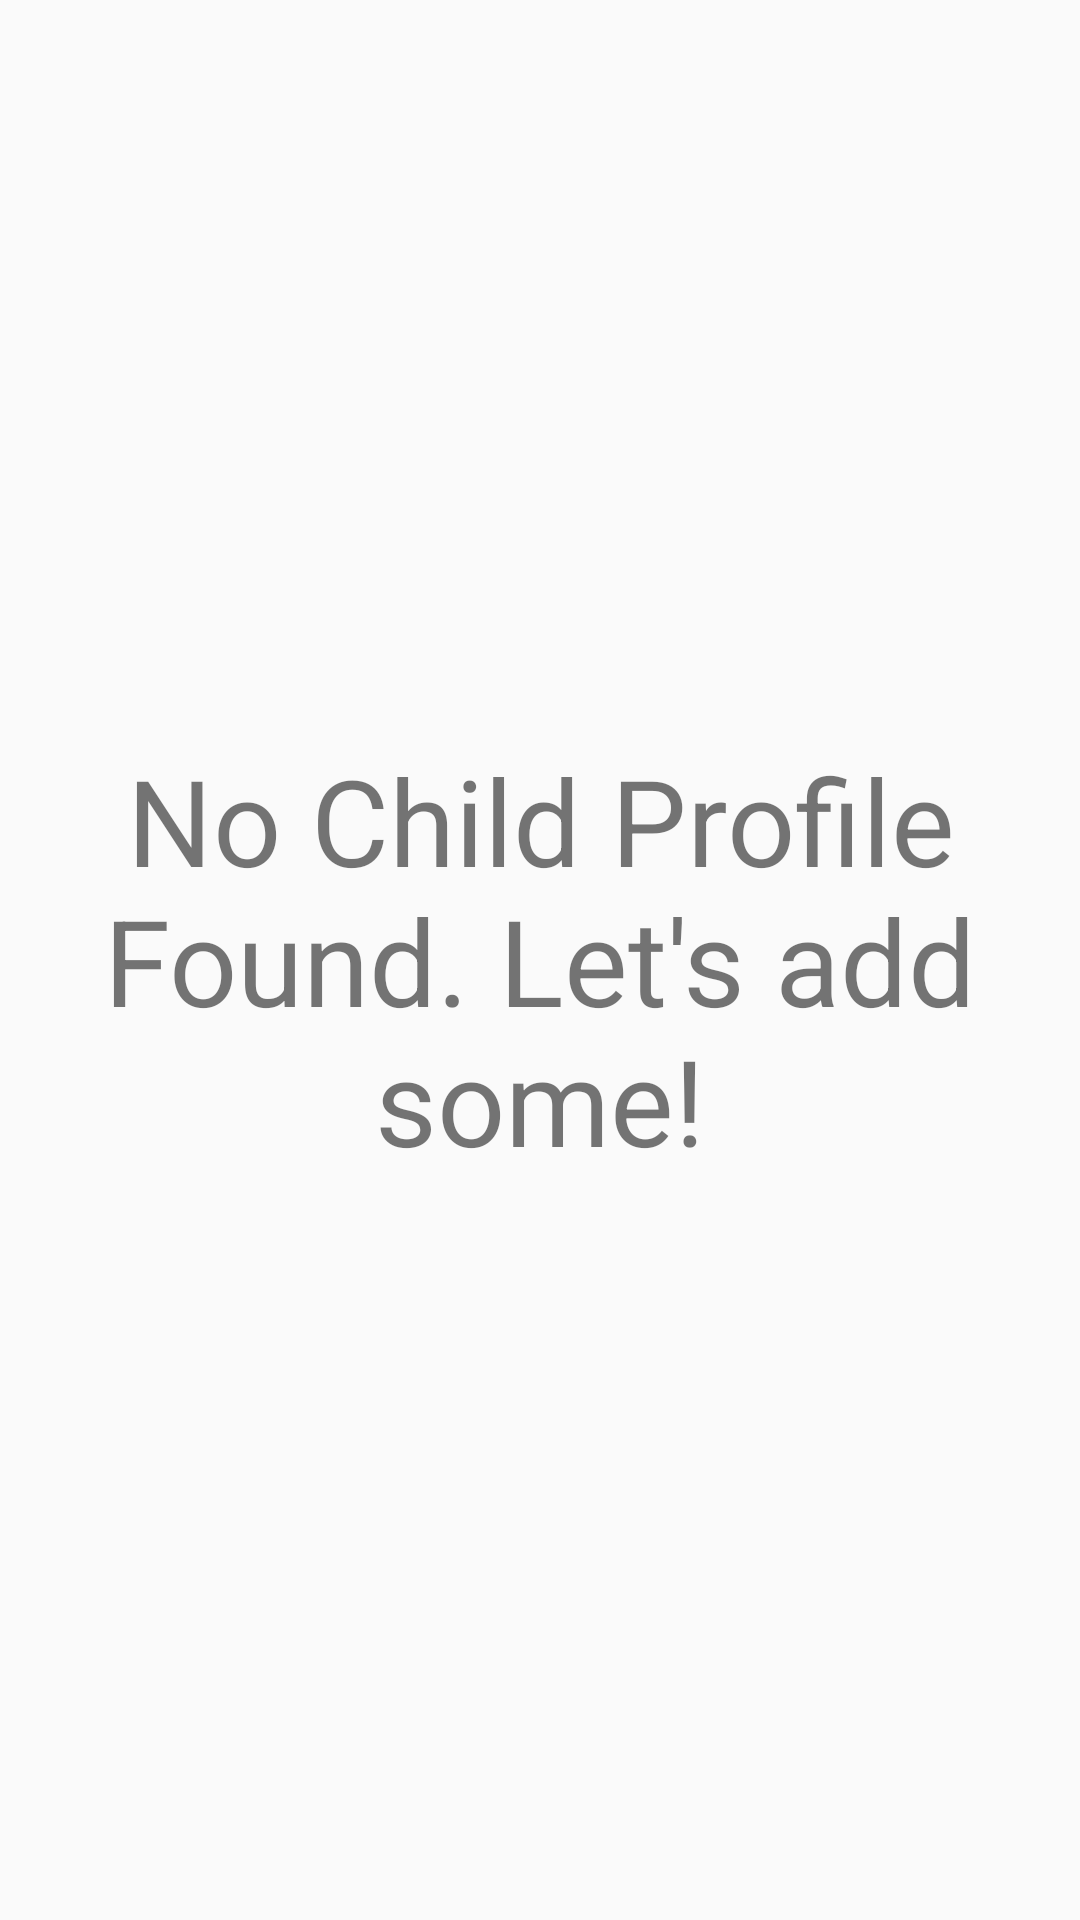

Write the Android layout XML for this screen, with the resource values it uses.
<!-- AndroidManifest.xml: application theme AppTheme -->
<!-- res/layout/empty_child_profile.xml -->
<?xml version="1.0" encoding="utf-8"?>
<android.support.constraint.ConstraintLayout xmlns:android="http://schemas.android.com/apk/res/android"
    xmlns:app="http://schemas.android.com/apk/res-auto"
    xmlns:tools="http://schemas.android.com/tools"
    android:layout_width="match_parent"
    android:layout_height="match_parent"
    tools:context=".MainActivity"
    tools:showIn="@layout/activity_main">

    <TextView
        android:id="@+id/tv__empty"
        android:layout_width="wrap_content"
        android:layout_height="wrap_content"
        android:textSize="40sp"
        android:gravity="center"
        android:text="@string/no_child_profile_found_let_s_add_some"
        android:drawableTop="@drawable/ic_empty"
        app:layout_constraintBottom_toBottomOf="parent"
        app:layout_constraintLeft_toLeftOf="parent"
        app:layout_constraintRight_toRightOf="parent"
        app:layout_constraintTop_toTopOf="parent" />

</android.support.constraint.ConstraintLayout>
<!-- res/layout/activity_main.xml (included above) -->
<?xml version="1.0" encoding="utf-8"?>
<FrameLayout
    xmlns:android="http://schemas.android.com/apk/res/android"
    xmlns:app="http://schemas.android.com/apk/res-auto"
    xmlns:tools="http://schemas.android.com/tools"
    android:layout_width="match_parent"
    android:layout_height="match_parent"
    tools:context=".MainActivity"
    android:orientation="horizontal"
    android:id="@+id/main_activity">

    <LinearLayout
        android:orientation="vertical"
        android:layout_width="match_parent"
        android:layout_height="wrap_content">

        <android.support.v7.widget.RecyclerView
            android:id="@+id/recyclerView"
            android:layout_width="match_parent"
            android:layout_height="match_parent"
            tools:listitem="@layout/recycler_item" />

    </LinearLayout>

    <include layout="@layout/empty_child_profile"/>

    <android.support.design.widget.FloatingActionButton
        android:id="@+id/fab"
        android:layout_width="wrap_content"
        android:layout_height="wrap_content"
        android:layout_alignParentBottom="true"
        android:layout_alignParentEnd="true"
        android:layout_gravity="bottom|end"
        android:layout_marginBottom="27dp"
        android:layout_marginEnd="23dp"
        app:srcCompat="@drawable/ic_add_black_24dp" />

</FrameLayout>
<!-- res/layout/recycler_item.xml (included above) -->
<?xml version="1.0" encoding="utf-8"?>
<android.support.v7.widget.CardView
xmlns:android="http://schemas.android.com/apk/res/android"
xmlns:app="http://schemas.android.com/apk/res-auto"
xmlns:tools="http://schemas.android.com/tools"
android:layout_width="match_parent"
android:layout_height="wrap_content"
android:layout_margin="@dimen/default_margin"
android:clickable="true"
android:foreground="?android:attr/selectableItemBackground"
app:cardBackgroundColor="@color/cardview_light_background"
app:cardCornerRadius="@dimen/cardview_default_radius"
app:cardElevation="@dimen/cardview_default_elevation">

<RelativeLayout
    android:layout_width="match_parent"
    android:layout_height="wrap_content"
    android:padding="@dimen/default_padding">

    <com.johnyhawkdesigns.a55_childhealthapp_1.util.CircleImageView
        android:id="@+id/childIcon"
        android:layout_width="@dimen/profile_image_size"
        android:layout_height="@dimen/profile_image_size"
        android:layout_centerVertical="true"
        android:layout_marginEnd="@dimen/default_margin"
        android:contentDescription="@string/childpicture"
        app:srcCompat="@drawable/random_baby" />


    <TextView
        android:id="@+id/chID"
        android:layout_width="match_parent"
        android:layout_height="wrap_content"
        android:layout_toEndOf="@id/childIcon"
        android:lines="1"
        tools:text="1"
        android:textColor="@color/colorPrimaryDark"/>

    <TextView
        android:id="@+id/chName"
        android:layout_width="match_parent"
        android:layout_height="wrap_content"
        android:layout_below="@id/chID"
        android:layout_toEndOf="@id/childIcon"
        android:gravity="center_vertical"
        android:lines="1"
        android:textAppearance="@style/TextAppearance.AppCompat.Headline"
        tools:text="@string/hint_name" />

    <TextView
        android:id="@+id/gender"
        android:layout_width="match_parent"
        android:layout_height="wrap_content"
        android:layout_below="@id/chName"
        android:layout_toEndOf="@id/childIcon"
        android:gravity="center_vertical"
        android:lines="1"
        tools:text="Female"
        android:textSize="16sp"
        android:textColor="@color/colorAccent"/>

    <TextView
        android:id="@+id/age"
        android:layout_width="match_parent"
        android:layout_height="wrap_content"
        android:layout_below="@id/gender"
        android:layout_toEndOf="@id/childIcon"
        android:gravity="center_vertical"
        android:lines="1"
        tools:text="Age"
        android:textSize="14sp"/>


</RelativeLayout>

</android.support.v7.widget.CardView>
<!-- resources referenced by this layout -->
<resources>
  <color name="colorAccent">#FF4081</color>
  <color name="colorPrimaryDark">#303F9F</color>
  <dimen name="default_margin">8dp</dimen>
  <dimen name="default_padding">16dp</dimen>
  <dimen name="profile_image_size">100dp</dimen>
  <string name="childpicture">ChildPicture</string>
  <string name="hint_name">Name</string>
  <string name="no_child_profile_found_let_s_add_some">No Child Profile Found. Let\'s add some!</string>
  <style name="AppTheme" parent="Base.Theme.AppCompat.Light.DarkActionBar">
          
          <item name="colorPrimary">@color/colorPrimary</item>
          <item name="colorPrimaryDark">@color/colorPrimaryDark</item>
          <item name="colorAccent">@color/colorAccent</item>
  
      </style>
  <color name="colorPrimary">#3F51B5</color>
</resources>
